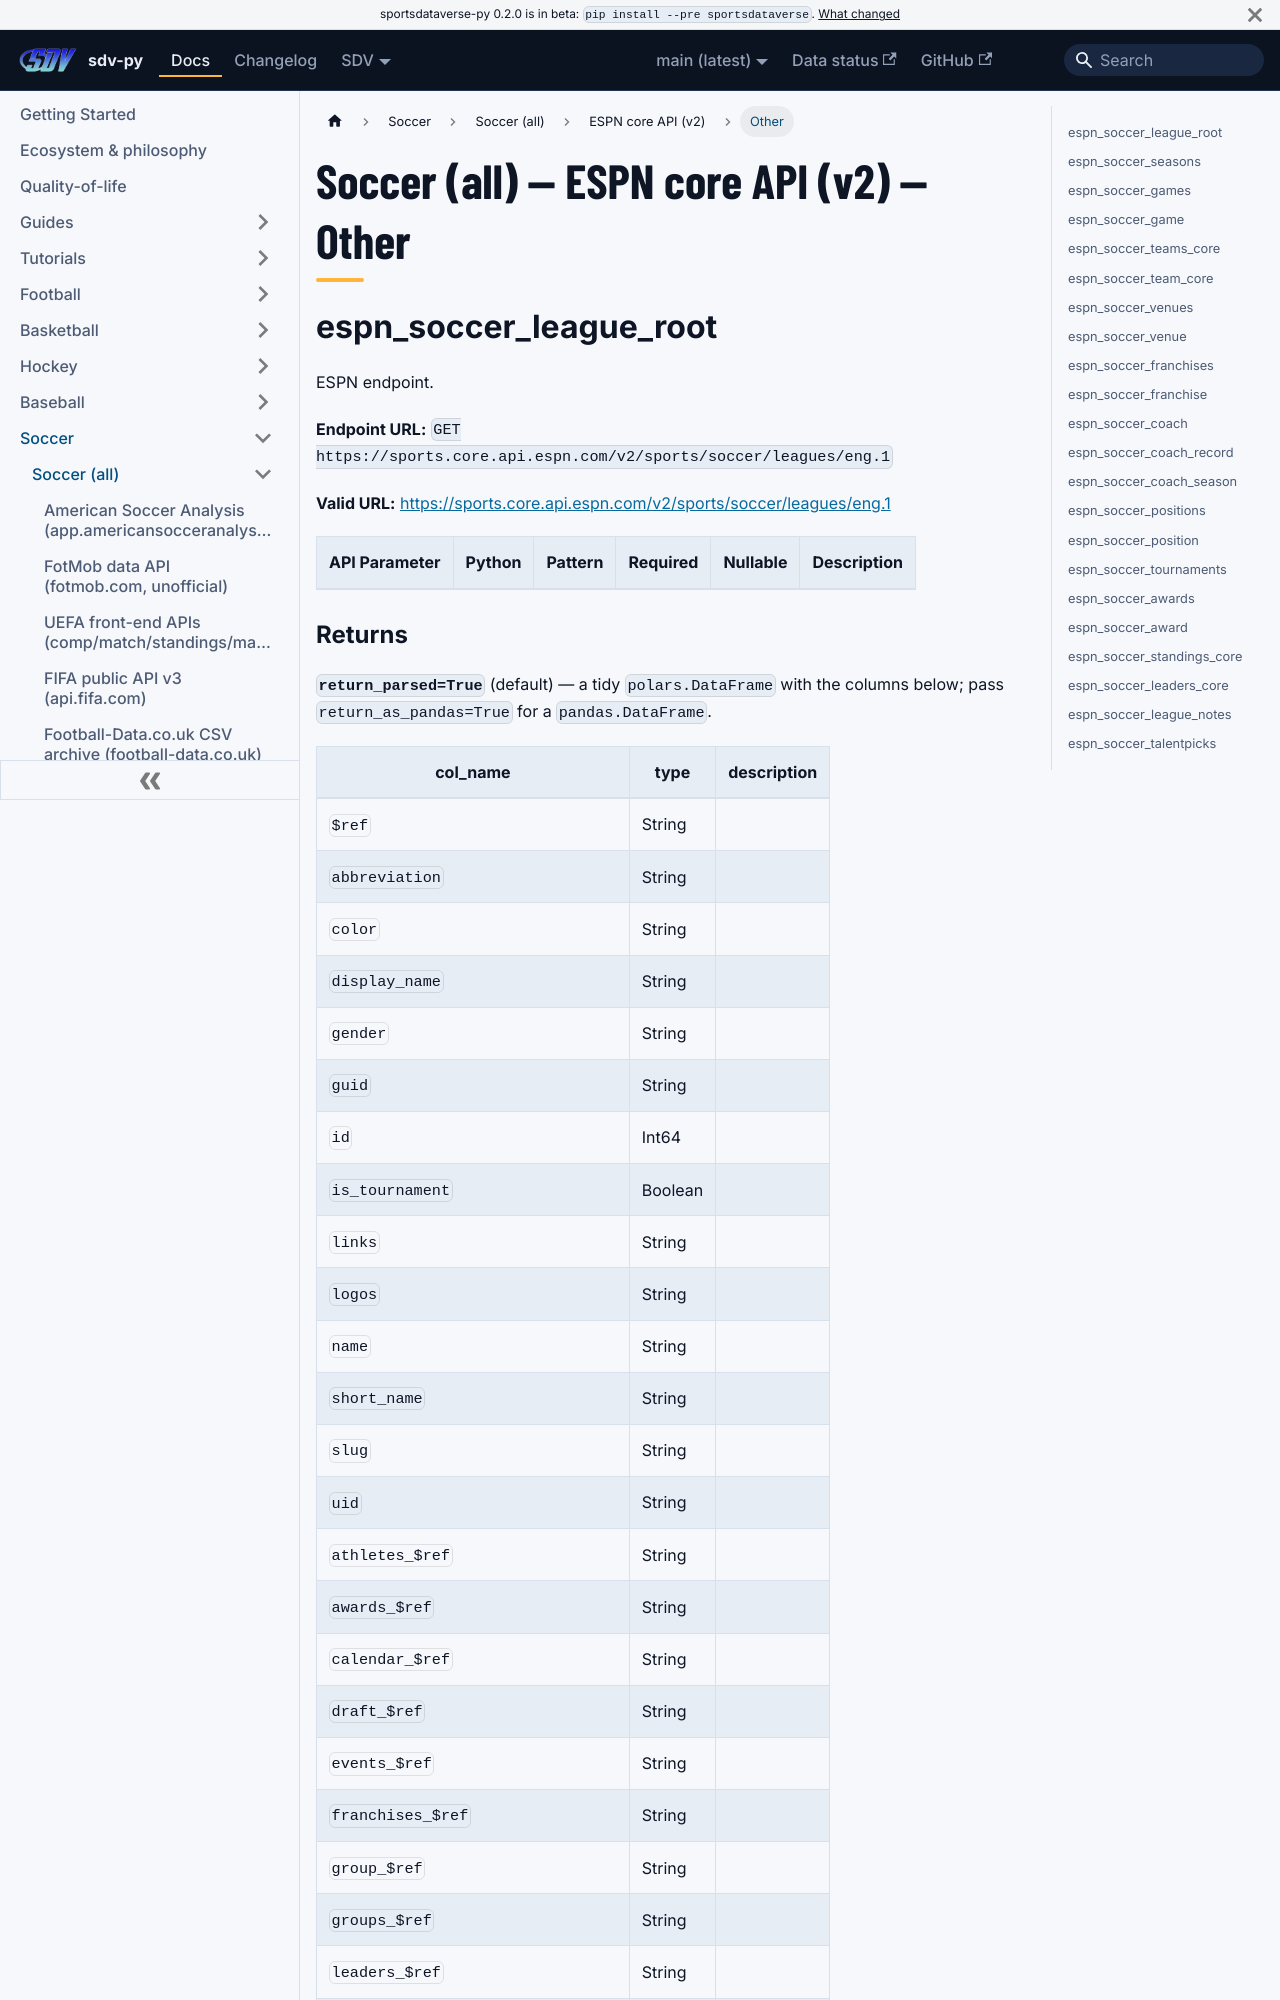

repository: sportsdataverse/sportsdataverse-py · page: docs/soccer/reference/core/other/index.html · generator: docusaurus

---
title: "Soccer (all) — ESPN core API (v2) — Other"
sidebar_label: "Other"
sidebar_position: 4
description: "Soccer (all) — ESPN core API (v2) — Other — function reference in sdv-py, the SportsDataverse Python package."
toc_max_heading_level: 2
---
# Soccer (all) — ESPN core API (v2) — Other

## espn_soccer_league_root

ESPN endpoint.

**Endpoint URL:** `GET https://sports.core.api.espn.com/v2/sports/soccer/leagues/eng.1`

**Valid URL:** [https://sports.core.api.espn.com/v2/sports/soccer/leagues/eng.1](https://sports.core.api.espn.com/v2/sports/soccer/leagues/eng.1)

| API Parameter | Python | Pattern | Required | Nullable | Description |
|---|---|:---:|:---:|:---:|---|
